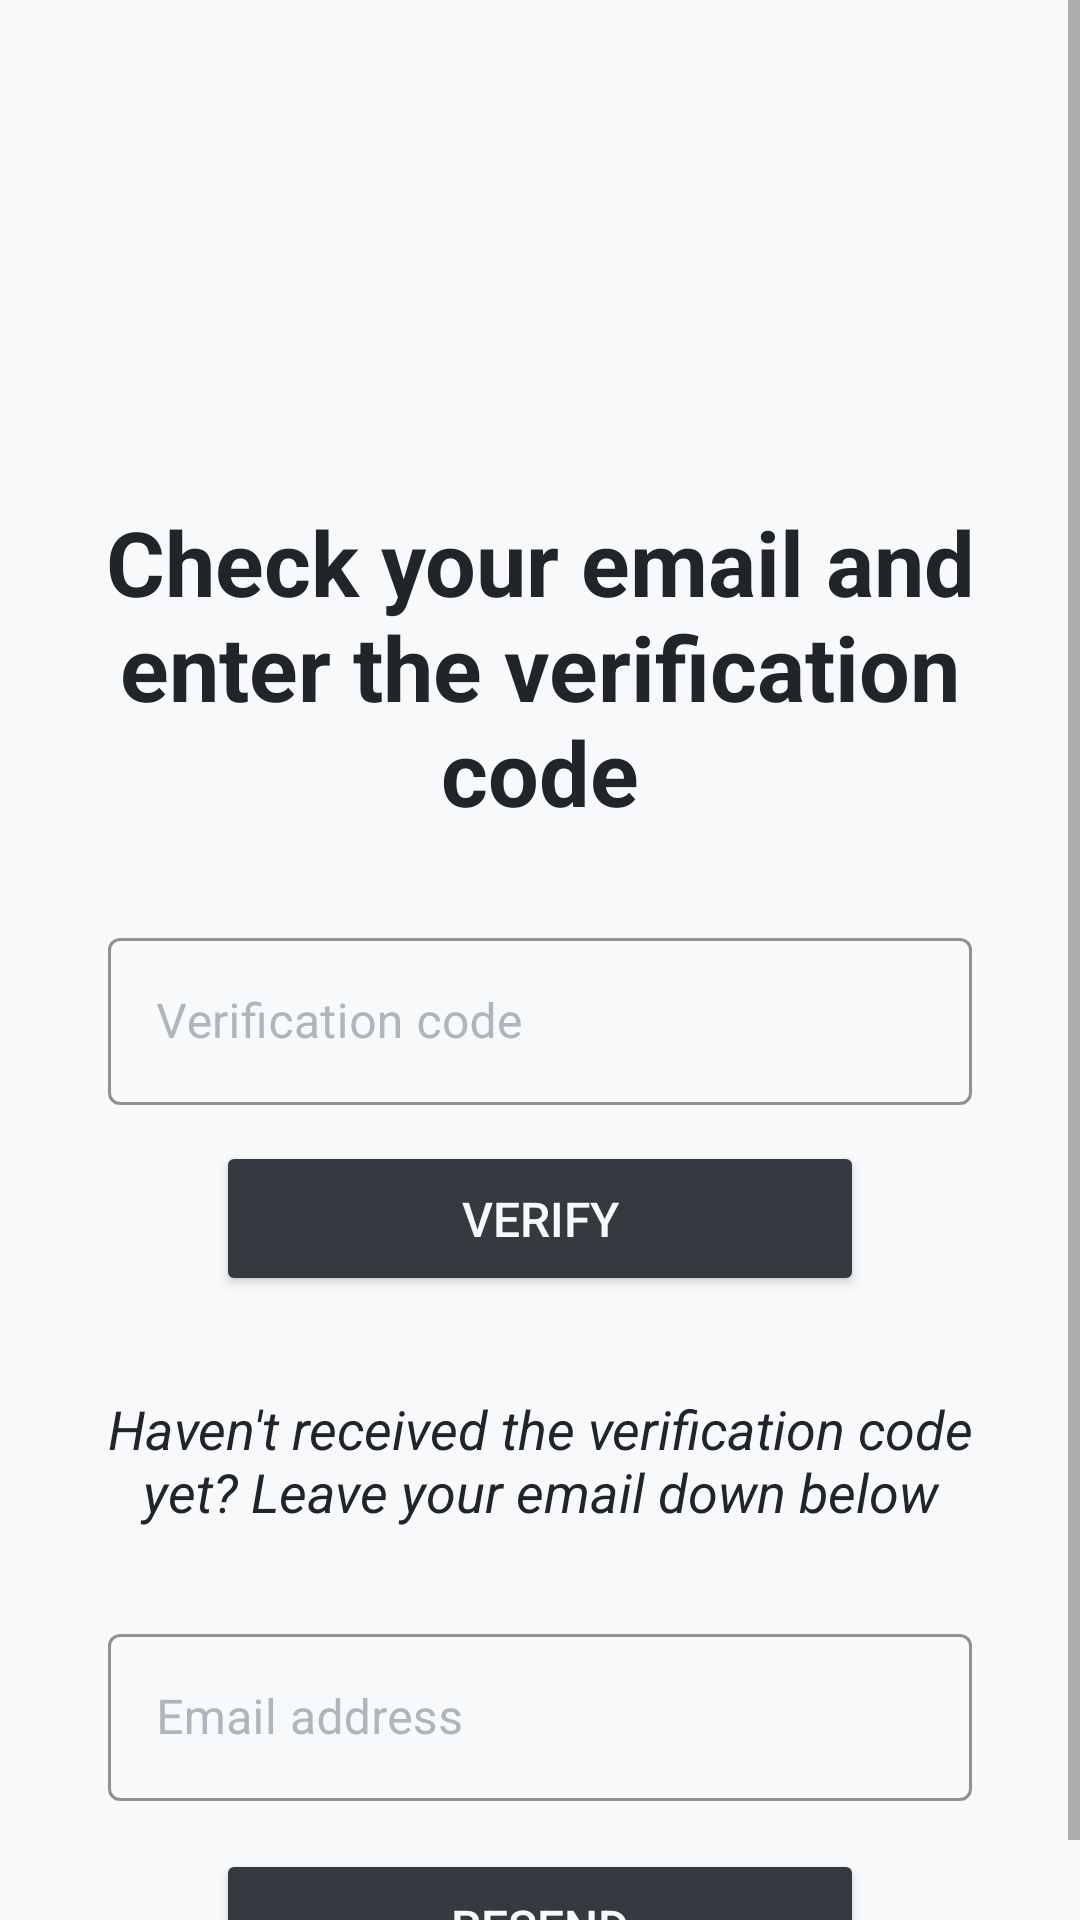

The Android layout XML behind this screen, and the referenced resources:
<!-- AndroidManifest.xml: application theme Theme.FitnessHub -->
<!-- res/layout/fragment_verify_user.xml -->
<?xml version="1.0" encoding="utf-8"?>
<androidx.constraintlayout.widget.ConstraintLayout xmlns:android="http://schemas.android.com/apk/res/android"
    xmlns:app="http://schemas.android.com/apk/res-auto"
    xmlns:tools="http://schemas.android.com/tools"
    android:layout_width="match_parent"
    android:layout_height="match_parent"
    android:background="@color/backgroundPopUp">

    <ScrollView
        android:layout_width="match_parent"
        android:layout_height="match_parent">


        <androidx.constraintlayout.widget.ConstraintLayout
            android:id="@+id/constraintLayout"
            android:layout_width="match_parent"
            android:layout_height="wrap_content"
            app:layout_constraintEnd_toEndOf="parent"
            app:layout_constraintStart_toStartOf="parent"
            app:layout_constraintTop_toTopOf="parent">


            <ImageView
                android:id="@+id/imageView4"
                android:layout_width="0dp"
                android:layout_height="0dp"
                android:layout_gravity="center"
                android:src="@drawable/long_brand_black"
                app:layout_constraintEnd_toEndOf="parent"
                app:layout_constraintHeight_percent="0.25"
                app:layout_constraintStart_toStartOf="parent"
                app:layout_constraintTop_toTopOf="parent"
                app:layout_constraintWidth_percent="0.9" />

            <TextView
                android:id="@+id/textView6"
                android:layout_width="wrap_content"
                android:layout_height="wrap_content"
                android:layout_gravity="center"
                android:paddingHorizontal="20dp"
                style="@style/TextBody.Welcome"
                android:text="@string/verify_first"

                app:layout_constraintEnd_toEndOf="parent"
                app:layout_constraintStart_toStartOf="parent"
                app:layout_constraintTop_toBottomOf="@+id/imageView4" />

            <Button
                android:id="@+id/verifyBtn"
                style="@style/Buttom"
                android:layout_width="0dp"
                android:layout_height="wrap_content"
                android:layout_gravity="center"
                android:layout_marginTop="12dp"
                android:elevation="5dp"
                android:paddingVertical="15dp"
                android:text="@string/verify_button"
                app:layout_constraintEnd_toEndOf="parent"
                app:layout_constraintStart_toStartOf="parent"
                app:layout_constraintTop_toBottomOf="@+id/verification_code"
                app:layout_constraintWidth_percent="0.6" />

            <TextView
                android:id="@+id/textView8"
                style="@style/TextBody"
                android:layout_width="wrap_content"
                android:layout_height="wrap_content"
                android:layout_gravity="center"
                android:layout_marginTop="32dp"
                android:paddingHorizontal="20dp"
                android:text="@string/verify_second"
                android:textStyle="italic"
                app:layout_constraintEnd_toEndOf="parent"
                app:layout_constraintHorizontal_bias="0.497"
                app:layout_constraintStart_toStartOf="parent"
                app:layout_constraintTop_toBottomOf="@+id/verifyBtn" />

            <Button
                android:id="@+id/resend_btn"
                style="@style/Buttom"
                android:layout_width="0dp"
                android:layout_height="wrap_content"
                android:layout_marginTop="16dp"
                android:elevation="5dp"
                android:paddingVertical="15dp"
                android:text="@string/resend_button"
                app:layout_constraintEnd_toEndOf="parent"
                app:layout_constraintStart_toStartOf="parent"
                app:layout_constraintTop_toBottomOf="@+id/verification_resend_email"
                app:layout_constraintWidth_percent="0.6" />

            <com.google.android.material.textfield.TextInputLayout
                android:id="@+id/verification_resend_email"
                style="@style/Widget.MaterialComponents.TextInputLayout.OutlinedBox"
                android:layout_width="0dp"
                android:layout_height="wrap_content"
                android:layout_gravity="center"
                android:layout_marginTop="30dp"
                android:hint="@string/text_verification_email"
                android:background="@color/boxInput"
                android:textColorHint="@color/mainTextColorHint"
                app:boxStrokeColor="@color/mainTextColorHint"
                app:boxStrokeWidthFocused="2dp"
                app:endIconMode="clear_text"
                app:endIconTint="@color/mainTextColorAlternative"
                app:hintTextColor="@color/mainTextColorAlternative"
                app:layout_constraintEnd_toEndOf="parent"
                app:layout_constraintStart_toStartOf="parent"
                app:layout_constraintTop_toBottomOf="@+id/textView8"
                app:layout_constraintWidth_percent="0.8"
                app:startIconTint="@color/mainTextColorAlternative">

                <com.google.android.material.textfield.TextInputEditText
                    android:layout_width="match_parent"
                    android:layout_height="match_parent"
                    android:inputType="text"
                    tools:layout_editor_absoluteX="41dp"
                    tools:layout_editor_absoluteY="516dp" />
            </com.google.android.material.textfield.TextInputLayout>

            <com.google.android.material.textfield.TextInputLayout
                android:id="@+id/verification_code"
                style="@style/Widget.MaterialComponents.TextInputLayout.OutlinedBox"
                android:layout_width="0dp"
                android:layout_height="wrap_content"
                android:layout_gravity="center"
                android:layout_marginTop="30dp"
                android:background="@color/boxInput"
                android:hint="@string/text_verification_code"
                android:textColorHint="@color/mainTextColorHint"
                app:boxStrokeColor="@color/mainTextColorHint"
                app:boxStrokeWidthFocused="2dp"
                app:endIconMode="clear_text"
                app:endIconTint="@color/mainTextColorAlternative"
                app:hintTextColor="@color/mainTextColorAlternative"
                app:layout_constraintEnd_toEndOf="parent"
                app:layout_constraintStart_toStartOf="parent"
                app:layout_constraintTop_toBottomOf="@+id/textView6"
                app:layout_constraintWidth_percent="0.8"
                app:startIconTint="@color/mainTextColorAlternative">

                <com.google.android.material.textfield.TextInputEditText
                    android:layout_width="match_parent"
                    android:layout_height="match_parent"
                    android:inputType="text" />
            </com.google.android.material.textfield.TextInputLayout>


        </androidx.constraintlayout.widget.ConstraintLayout>
    </ScrollView>

    <FrameLayout
        android:id="@+id/progressBarHolder"
        android:layout_width="match_parent"
        android:layout_height="match_parent"
        android:layout_margin="0dp"
        android:alpha="0.4"
        android:animateLayoutChanges="true"
        android:background="#000000"
        android:gravity="center"
        android:padding="0dp"
        android:visibility="gone"
        app:layout_constraintBottom_toBottomOf="parent"
        app:layout_constraintEnd_toEndOf="parent"
        app:layout_constraintLeft_toLeftOf="parent"
        app:layout_constraintRight_toRightOf="parent"
        app:layout_constraintTop_toTopOf="parent">

        <ProgressBar
            style="?android:attr/progressBarStyleLarge"
            android:layout_width="wrap_content"
            android:layout_height="wrap_content"
            android:layout_gravity="center"
            android:indeterminate="true" />
    </FrameLayout>

</androidx.constraintlayout.widget.ConstraintLayout>
<!-- resources referenced by this layout -->
<resources>
  <color name="backgroundPopUp">@color/thirdColor</color>
  <color name="boxInput">@color/thirdColor</color>
  <color name="mainTextColorAlternative">#212529</color>
  <color name="mainTextColorHint">#ADB5BD</color>
  <string name="resend_button">Resend</string>
  <string name="text_verification_code">Verification code</string>
  <string name="text_verification_email">Email address</string>
  <string name="verify_button">Verify</string>
  <string name="verify_first">Check your email and enter the verification code</string>
  <string name="verify_second">Haven\'t received the verification code yet? Leave your email down below </string>
  <style name="Buttom" parent="Widget.AppCompat.Button">
          <item name="backgroundTint">@color/buttomBG</item>
          <item name="android:textColor">@color/buttomText</item>
          <item name="elevation">5dp</item>
          <item name="android:textStyle">normal</item>
          <item name="android:textSize">16sp</item>
          <item name="android:textAlignment">center</item>
      </style>
  <style name="TextBody" parent="@android:style/Widget.TextView">
          <item name="android:textStyle">normal</item>
          <item name="android:textSize">18sp</item>
          <item name="android:textAlignment">center</item>
          <item name="android:textColor">@color/textBody</item>
      </style>
  <style name="TextBody.Welcome">
          <item name="android:textColor">@color/titleWelcome</item>
          <item name="android:textAlignment">center</item>
          <item name="android:textSize">30sp</item>
          <item name="android:textStyle">bold</item>
      </style>
  <style name="Theme.FitnessHub" parent="Theme.MaterialComponents.DayNight.NoActionBar">
          
          <item name="colorPrimary">@color/primaryColor</item>
          <item name="colorPrimaryVariant">@color/primaryColorAlternative</item>
          <item name="colorOnPrimary">@color/thirdColor</item>
          
          <item name="colorSecondary">@color/secondaryColor</item>
          <item name="colorSecondaryVariant">@color/secondaryColorAlternative</item>
          <item name="colorOnSecondary">@color/black</item>
          
          <item name="android:statusBarColor" tools:targetApi="l">@color/black</item>
  
          <item name="backgroundColor">@color/secondaryColorAlternative</item>
      </style>
  <color name="thirdColor">#F8F9FA</color>
  <color name="buttomBG">@color/primaryColorAlternative</color>
  <color name="buttomText">@color/thirdColor</color>
  <color name="textBody">@color/mainTextColorAlternative</color>
  <color name="titleWelcome">@color/primaryColor</color>
  <color name="primaryColor">#212529</color>
  <color name="primaryColorAlternative">#343A40</color>
  <color name="secondaryColor">#ADB5BD</color>
  <color name="secondaryColorAlternative">#E9ECEF</color>
  <color name="black">#FF000000</color>
</resources>
